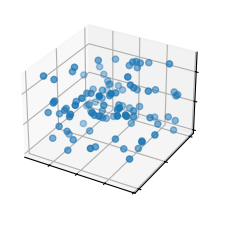

Write Python code to recreate this figure.


import matplotlib.pyplot as plt

import numpy as np



plt.style.use('_mpl-gallery')



           

np.random.seed(19680801)

n = 100

rng = np.random.default_rng()

xs = rng.uniform(23, 32, n)

ys = rng.uniform(0, 100, n)

zs = rng.uniform(-50, -25, n)



      

fig, ax = plt.subplots(subplot_kw={"projection": "3d"})

ax.scatter(xs, ys, zs)



ax.set(xticklabels=[],

       yticklabels=[],

       zticklabels=[])



plt.show()
